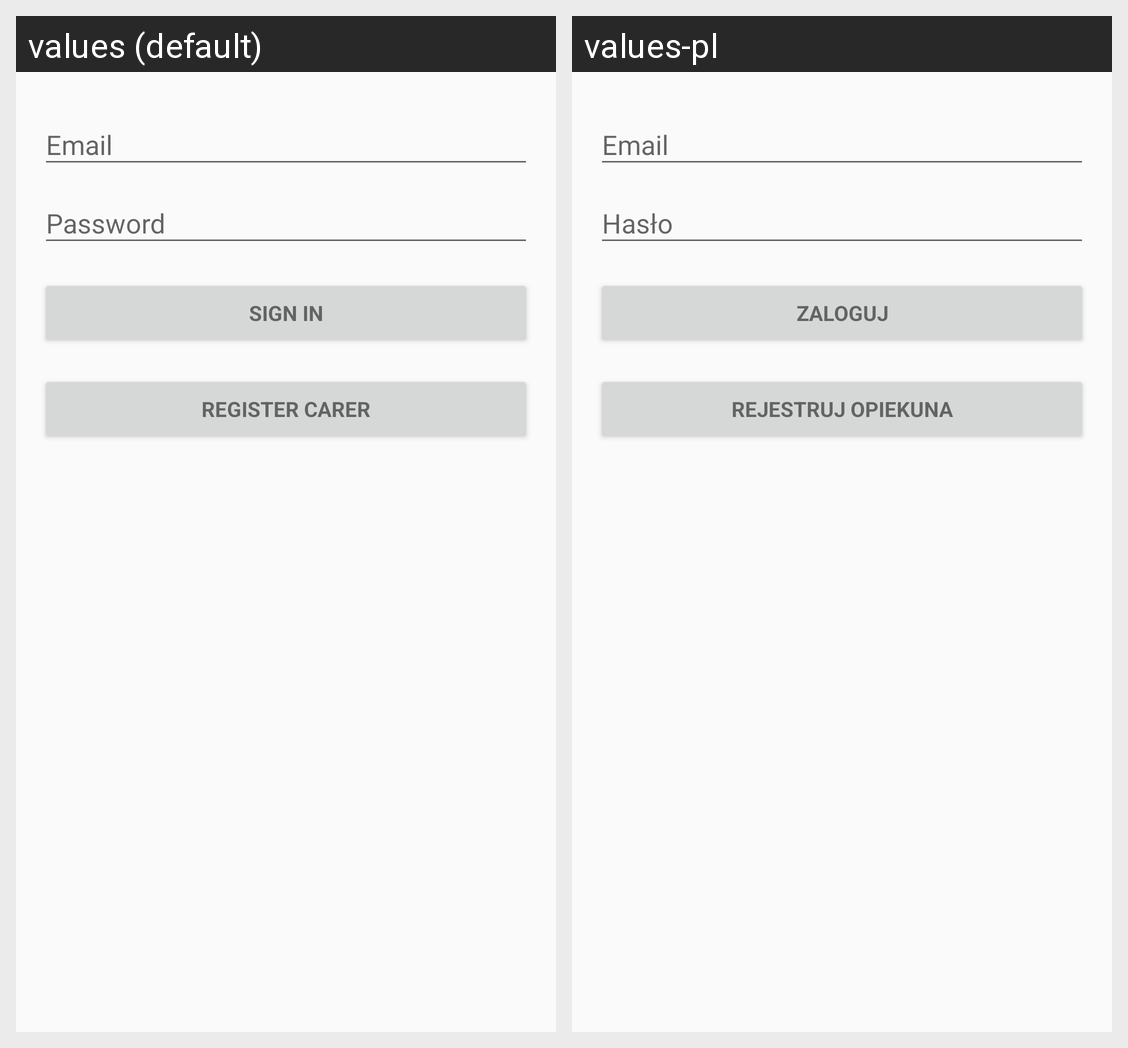

This grid shows one Android layout under two languages. Give, for every string resource on the screen, its name, the default text and each shown locale's text.
Android screen res/layout/activity_login.xml rendered under 2 locales, left to right: values (default), values-pl. Device: Nexus 5 (rendered at 1080×1920; each locale shown at half size, 540×960, under a caption strip naming it); theme AppTheme.
Strings drawn on this screen, with the default value and each locale's value (text and hints the layout hard-codes, and strings that could not be matched under every locale, appear in the picture but are not listed):

action_sign_in_short
  values: Sign in
  values-pl: Zaloguj

action_sign_in
  values: Sign in
  values-pl: Zaloguj

action_register_carer
  values: Register Carer
  values-pl: Rejestruj Opiekuna
